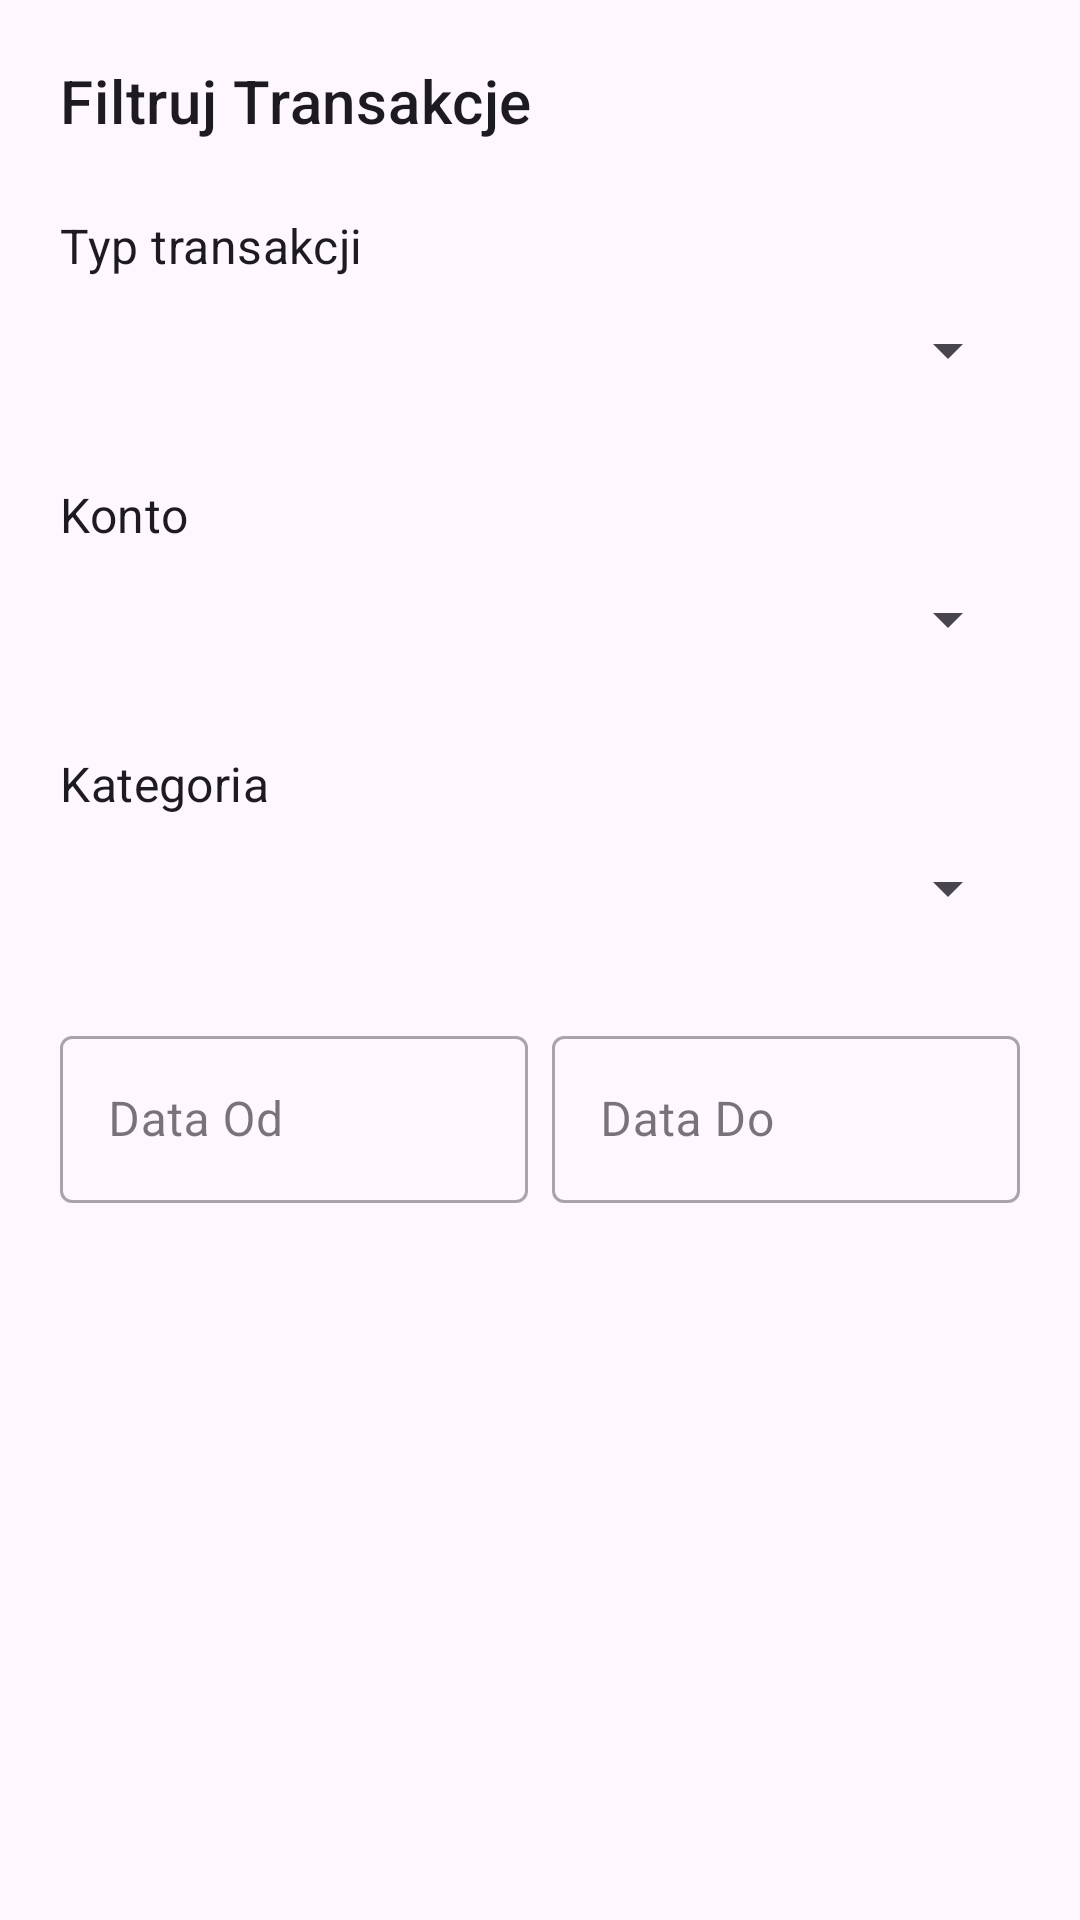

Android layout source for this screen:
<!-- AndroidManifest.xml: application theme Theme.Zarządzanie_Finansami -->
<!-- res/layout/dialog_filtr_transakcja.xml -->
<?xml version="1.0" encoding="utf-8"?>
<LinearLayout xmlns:android="http://schemas.android.com/apk/res/android"
    android:layout_width="match_parent"
    android:layout_height="wrap_content"
    android:orientation="vertical"
    android:padding="20dp">

    <TextView
        android:layout_width="wrap_content"
        android:layout_height="wrap_content"
        android:text="Filtruj Transakcje"
        android:textAppearance="?attr/textAppearanceHeadline6"
        android:layout_marginBottom="16dp"/>

    
    <TextView
        android:layout_width="wrap_content"
        android:layout_height="wrap_content"
        android:text="Typ transakcji"
        android:labelFor="@+id/spinnerTypTransakcjiDialog"
        style="@style/TextAppearance.MaterialComponents.Subtitle1"
        android:layout_marginTop="8dp"/>
    <Spinner
        android:id="@+id/spinnerTypTransakcjiDialog"
        android:layout_width="match_parent"
        android:layout_height="48dp"
        android:layout_marginBottom="12dp"/>

    
    <TextView
        android:layout_width="wrap_content"
        android:layout_height="wrap_content"
        android:text="Konto"
        android:labelFor="@+id/spinnerKontoDialog"
        style="@style/TextAppearance.MaterialComponents.Subtitle1"
        android:layout_marginTop="8dp"/>
    <Spinner
        android:id="@+id/spinnerKontoDialog"
        android:layout_width="match_parent"
        android:layout_height="48dp"
        android:layout_marginBottom="12dp"/>

    
    <TextView
        android:layout_width="wrap_content"
        android:layout_height="wrap_content"
        android:text="Kategoria"
        android:labelFor="@+id/spinnerKategoriaDialog"
        style="@style/TextAppearance.MaterialComponents.Subtitle1"
        android:layout_marginTop="8dp"/>
    <Spinner
        android:id="@+id/spinnerKategoriaDialog"
        android:layout_width="match_parent"
        android:layout_height="48dp"
        android:layout_marginBottom="12dp"/>

    <LinearLayout
        android:layout_width="match_parent"
        android:layout_height="wrap_content"
        android:orientation="horizontal"
        android:layout_marginTop="8dp"
        android:layout_marginBottom="16dp">

        <com.google.android.material.textfield.TextInputLayout
            style="@style/Widget.MaterialComponents.TextInputLayout.OutlinedBox"
            android:layout_width="0dp"
            android:layout_height="wrap_content"
            android:layout_weight="1"
            android:layout_marginEnd="4dp"
            android:hint="Data Od">
            <com.google.android.material.textfield.TextInputEditText
                android:id="@+id/editTextDataOdDialog"
                android:layout_width="match_parent"
                android:layout_height="wrap_content"
                android:focusable="false"
                android:clickable="true"/>
        </com.google.android.material.textfield.TextInputLayout>

        <com.google.android.material.textfield.TextInputLayout
            style="@style/Widget.MaterialComponents.TextInputLayout.OutlinedBox"
            android:layout_width="0dp"
            android:layout_height="wrap_content"
            android:layout_weight="1"
            android:layout_marginStart="4dp"
            android:hint="Data Do">
            <com.google.android.material.textfield.TextInputEditText
                android:id="@+id/editTextDataDoDialog"
                android:layout_width="match_parent"
                android:layout_height="wrap_content"
                android:focusable="false"
                android:clickable="true"/>
        </com.google.android.material.textfield.TextInputLayout>
    </LinearLayout>

    

</LinearLayout>
<!-- resources referenced by this layout -->
<resources>
  <style name="Theme.Zarządzanie_Finansami" parent="Base.Theme.Zarządzanie_Finansami" />
  <style name="Base.Theme.Zarządzanie_Finansami" parent="Theme.Material3.DayNight.NoActionBar">
          
          
      </style>
</resources>
